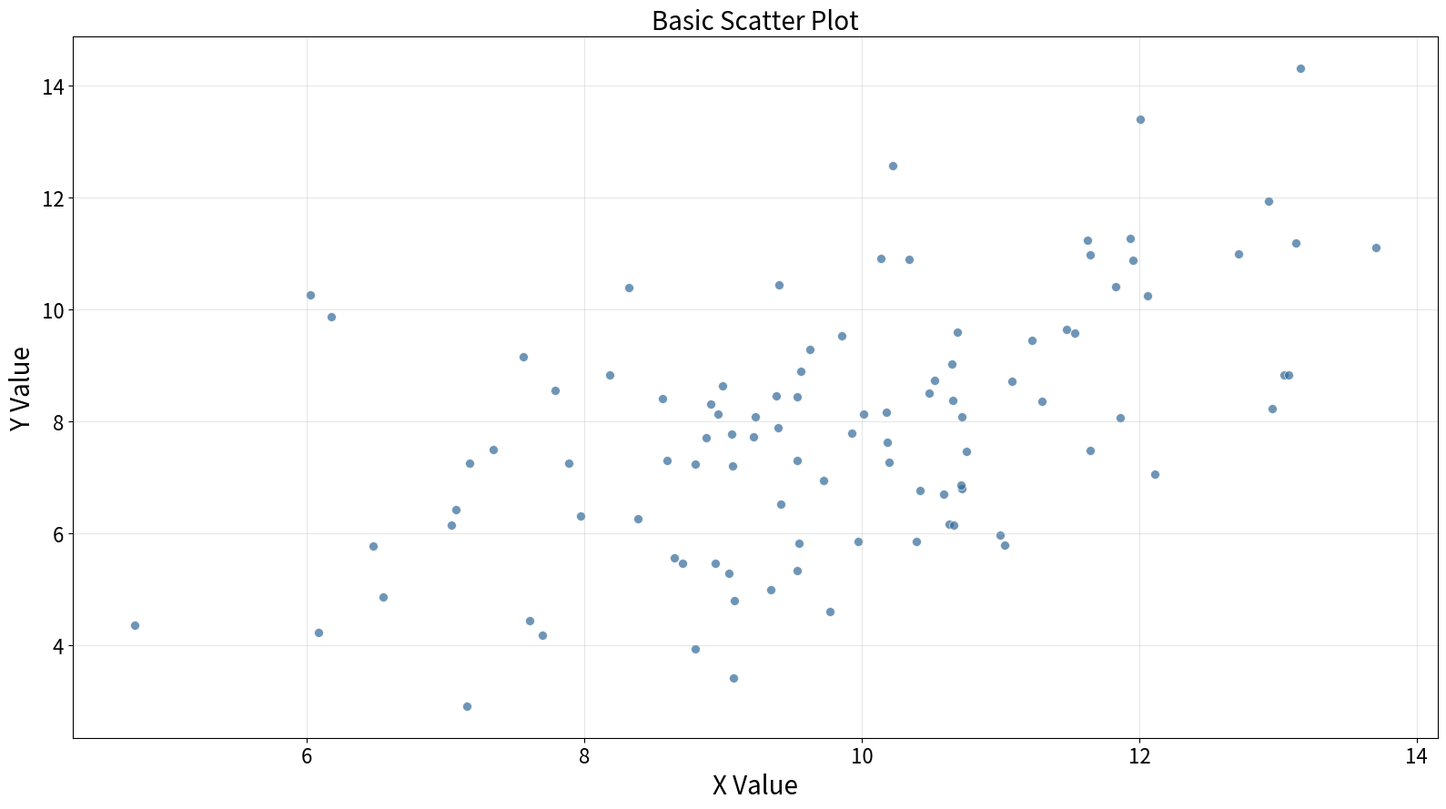

Recreate this plot in Python.
"""
scatter-basic: Basic Scatter Plot
Library: seaborn
"""

import matplotlib.pyplot as plt
import numpy as np
import seaborn as sns


# Data
np.random.seed(42)
x = np.random.randn(100) * 2 + 10
y = x * 0.8 + np.random.randn(100) * 2

# Create plot
fig, ax = plt.subplots(figsize=(16, 9))
sns.scatterplot(x=x, y=y, ax=ax, alpha=0.7, s=50, color="#306998")

# Labels and styling
ax.set_xlabel("X Value", fontsize=20)
ax.set_ylabel("Y Value", fontsize=20)
ax.set_title("Basic Scatter Plot", fontsize=20)
ax.tick_params(labelsize=16)
ax.grid(True, alpha=0.3)

plt.tight_layout()
plt.savefig("plot.png", dpi=300, bbox_inches="tight")
